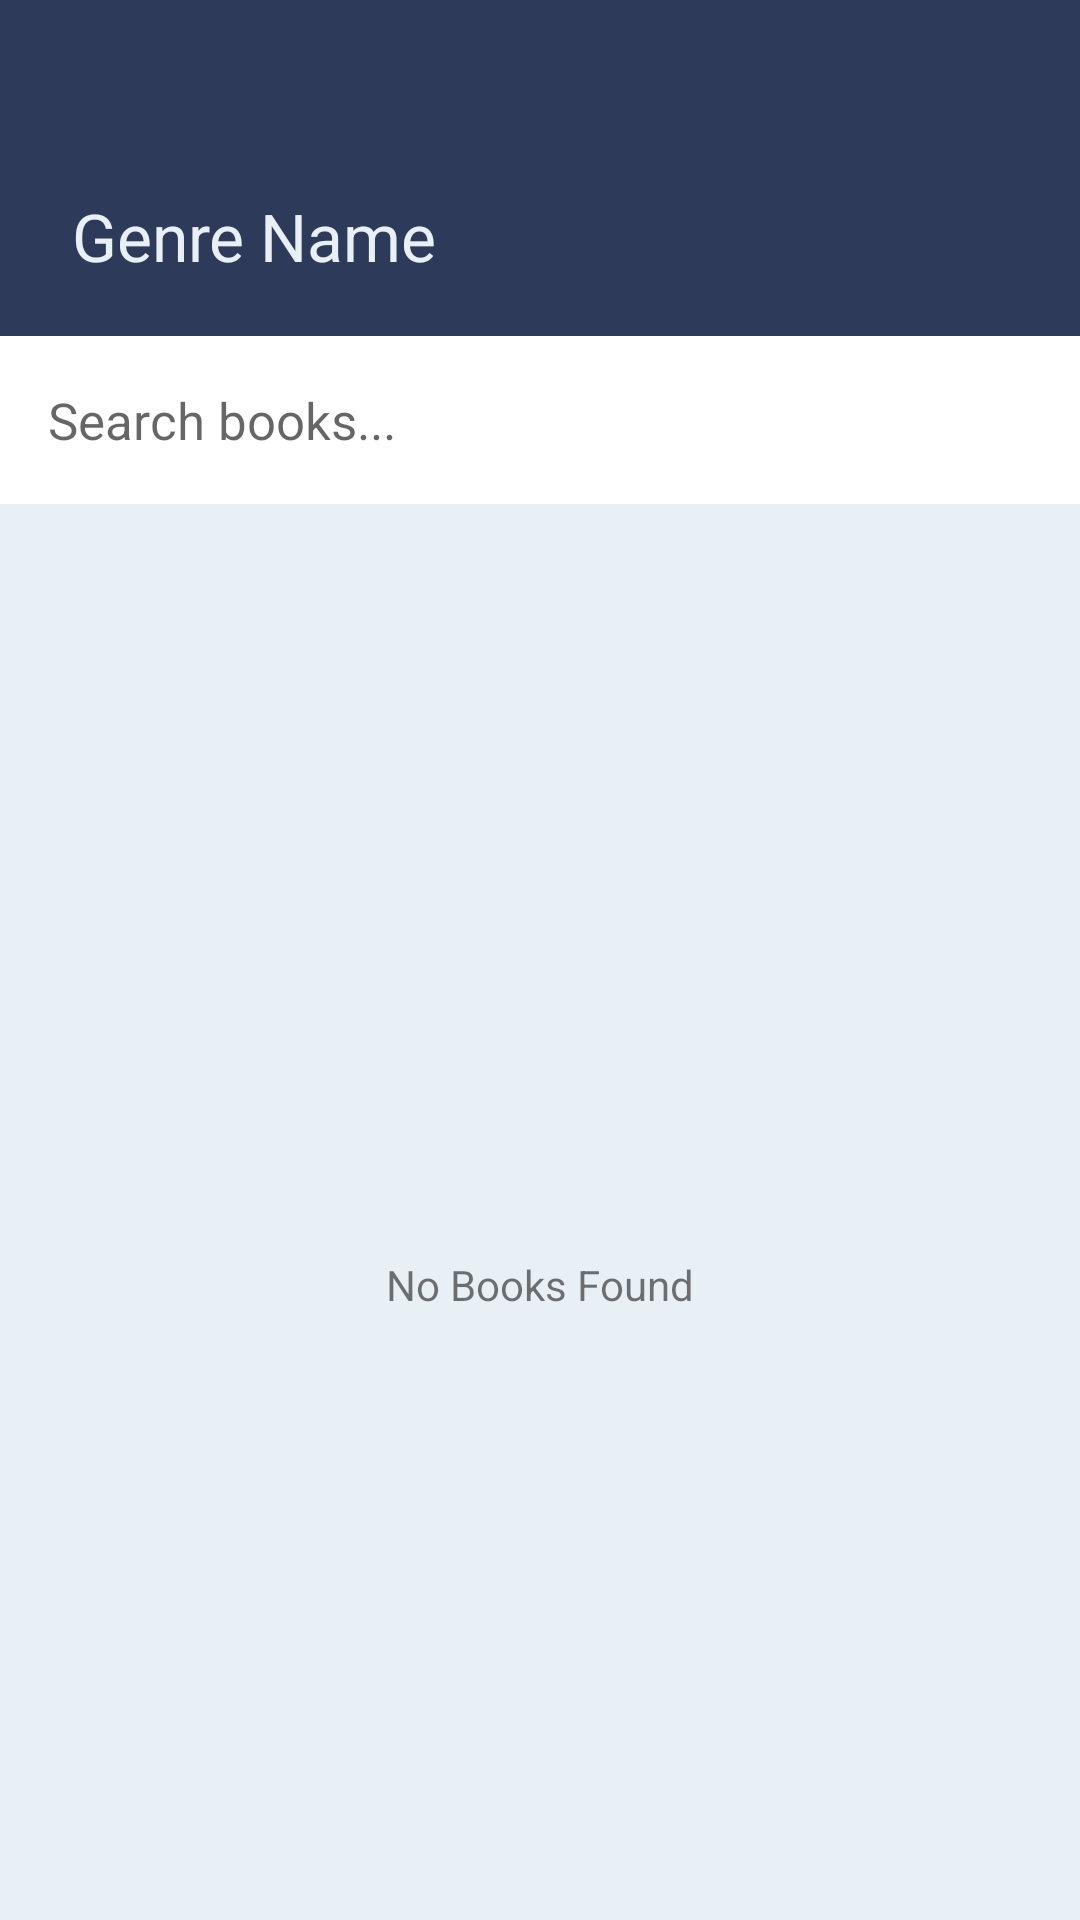

The Android layout XML behind this screen, and the referenced resources:
<!-- AndroidManifest.xml: application theme Theme.Atheneum -->
<!-- res/layout/fragment_genre_viewer.xml -->
<?xml version="1.0" encoding="utf-8"?>
<androidx.constraintlayout.widget.ConstraintLayout xmlns:android="http://schemas.android.com/apk/res/android"
    xmlns:app="http://schemas.android.com/apk/res-auto"
    xmlns:tools="http://schemas.android.com/tools"
    android:layout_width="match_parent"
    android:layout_height="match_parent"
    android:background="@color/light"
    tools:context=".ui.main.genre.GenreViewerFragment">

    <View
        android:id="@+id/view4"
        android:layout_width="match_parent"
        android:layout_height="112dp"
        android:background="#2E3A59"
        app:layout_constraintEnd_toEndOf="parent"
        app:layout_constraintStart_toStartOf="parent"
        app:layout_constraintTop_toTopOf="parent" />

    <TextView
        android:id="@+id/genre_name"
        android:layout_width="wrap_content"
        android:layout_height="wrap_content"
        android:layout_marginStart="24dp"
        android:layout_marginTop="64dp"
        android:text="Genre Name"
        android:textColor="#E9F0F5"
        android:textSize="22sp"
        app:layout_constraintStart_toStartOf="parent"
        app:layout_constraintTop_toTopOf="parent" />

    <EditText
        android:id="@+id/genre_search"
        android:layout_width="match_parent"
        android:layout_height="56dp"
        android:background="#ffffff"
        android:drawableEnd="@drawable/ic_baseline_search_24"
        android:hint="Search books..."
        android:paddingHorizontal="16dp"
        android:textSize="17sp"
        app:layout_constraintEnd_toEndOf="parent"
        app:layout_constraintStart_toStartOf="parent"
        app:layout_constraintTop_toBottomOf="@+id/view4" />

    <androidx.recyclerview.widget.RecyclerView
        android:id="@+id/genre_book_list"
        android:layout_width="0dp"
        android:layout_height="0dp"
        android:orientation="vertical"
        app:layoutManager="androidx.recyclerview.widget.LinearLayoutManager"
        app:layout_constraintBottom_toBottomOf="parent"
        app:layout_constraintEnd_toEndOf="parent"
        app:layout_constraintStart_toStartOf="parent"
        app:layout_constraintTop_toBottomOf="@+id/genre_search"
        tools:listitem="@layout/item_genre_viewer" />

    <ImageView
        android:id="@+id/genreViewer_empty_image"
        android:layout_width="0dp"
        android:layout_height="wrap_content"
        android:layout_marginHorizontal="48dp"
        android:adjustViewBounds="true"
        android:src="@drawable/undraw_empty_street_sfxm"
        app:layout_constraintBottom_toTopOf="@+id/genreViewer_empty"
        app:layout_constraintEnd_toEndOf="parent"
        app:layout_constraintHorizontal_bias="0.5"
        app:layout_constraintStart_toStartOf="parent"
        app:layout_constraintTop_toBottomOf="@+id/genre_search"
        app:layout_constraintVertical_chainStyle="packed" />

    <TextView
        android:id="@+id/genreViewer_empty"
        android:layout_width="wrap_content"
        android:layout_height="wrap_content"
        android:layout_marginTop="48dp"
        android:text="No Books Found"
        app:layout_constraintBottom_toBottomOf="parent"
        app:layout_constraintEnd_toEndOf="parent"
        app:layout_constraintHorizontal_bias="0.5"
        app:layout_constraintStart_toStartOf="parent"
        app:layout_constraintTop_toBottomOf="@+id/genreViewer_empty_image" />

</androidx.constraintlayout.widget.ConstraintLayout>
<!-- res/layout/item_genre_viewer.xml (included above) -->
<?xml version="1.0" encoding="utf-8"?>
<androidx.constraintlayout.widget.ConstraintLayout
    xmlns:android="http://schemas.android.com/apk/res/android"
    android:layout_width="match_parent"
    android:layout_height="match_parent"
    xmlns:app="http://schemas.android.com/apk/res-auto"
    xmlns:tools="http://schemas.android.com/tools">

        <ImageView
            android:id="@+id/imageView5"
            android:layout_width="104dp"
            android:layout_height="135dp"
            android:src="@mipmap/ic_launcher"
            app:layout_constraintStart_toStartOf="parent"
            app:layout_constraintTop_toTopOf="parent" />

        <TextView
            android:id="@+id/genreBookName"
            android:layout_width="wrap_content"
            android:layout_height="wrap_content"
            android:layout_marginStart="12dp"
            android:layout_marginTop="12dp"
            android:fontFamily="@font/crimson_text"
            android:text="Shingeki No Kyojin"
            android:textColor="#2E3A59"
            android:textSize="16sp"
            app:layout_constraintStart_toEndOf="@+id/imageView5"
            app:layout_constraintTop_toTopOf="parent" />

        <TextView
            android:id="@+id/genreAuthor"
            android:layout_width="wrap_content"
            android:layout_height="wrap_content"
            android:layout_marginStart="12dp"
            android:layout_marginTop="6dp"
            android:fontFamily="@font/lato"
            android:text="Mikasa Ackerman"
            android:textColor="#667188"
            android:textSize="12sp"
            app:layout_constraintStart_toEndOf="@+id/imageView5"
            app:layout_constraintTop_toBottomOf="@+id/genreBookName" />

        <ImageView
            android:layout_width="wrap_content"
            android:layout_height="wrap_content"
            android:layout_marginTop="20dp"
            android:layout_marginEnd="22dp"
            android:src="@drawable/icon_red_save"
            app:layout_constraintEnd_toEndOf="parent"
            app:layout_constraintTop_toTopOf="parent" />

        <TextView
            android:id="@+id/txt_item_genreviewer_genre1"
            android:layout_width="wrap_content"
            android:layout_height="37dp"
            android:layout_marginStart="12dp"
            android:layout_marginTop="32dp"
            android:background="#2E3A5926"
            android:fontFamily="@font/lato"
            android:paddingHorizontal="20dp"
            android:paddingVertical="10dp"
            android:text="Science"
            app:layout_constraintStart_toEndOf="@+id/imageView5"
            app:layout_constraintTop_toBottomOf="@+id/genreAuthor" />

        <TextView
            android:id="@+id/txt_item_genreviewer_genre2"
            android:layout_width="wrap_content"
            android:layout_height="37dp"
            android:layout_marginStart="12dp"
            android:fontFamily="@font/lato"
            android:layout_marginTop="32dp"
            android:background="#2E3A5926"
            android:paddingHorizontal="20dp"
            android:paddingVertical="10dp"
            android:text="Inspiration"
            app:layout_constraintStart_toEndOf="@+id/txt_item_genreviewer_genre1"
            app:layout_constraintTop_toBottomOf="@+id/genreAuthor" />

</androidx.constraintlayout.widget.ConstraintLayout>
<!-- resources referenced by this layout -->
<resources>
  <color name="light">#E9F0F5</color>
  <style name="Theme.Atheneum" parent="Theme.MaterialComponents.DayNight.NoActionBar">
          <item name="colorPrimary">@color/blue</item>
      </style>
  <color name="blue">#1B7695</color>
</resources>
